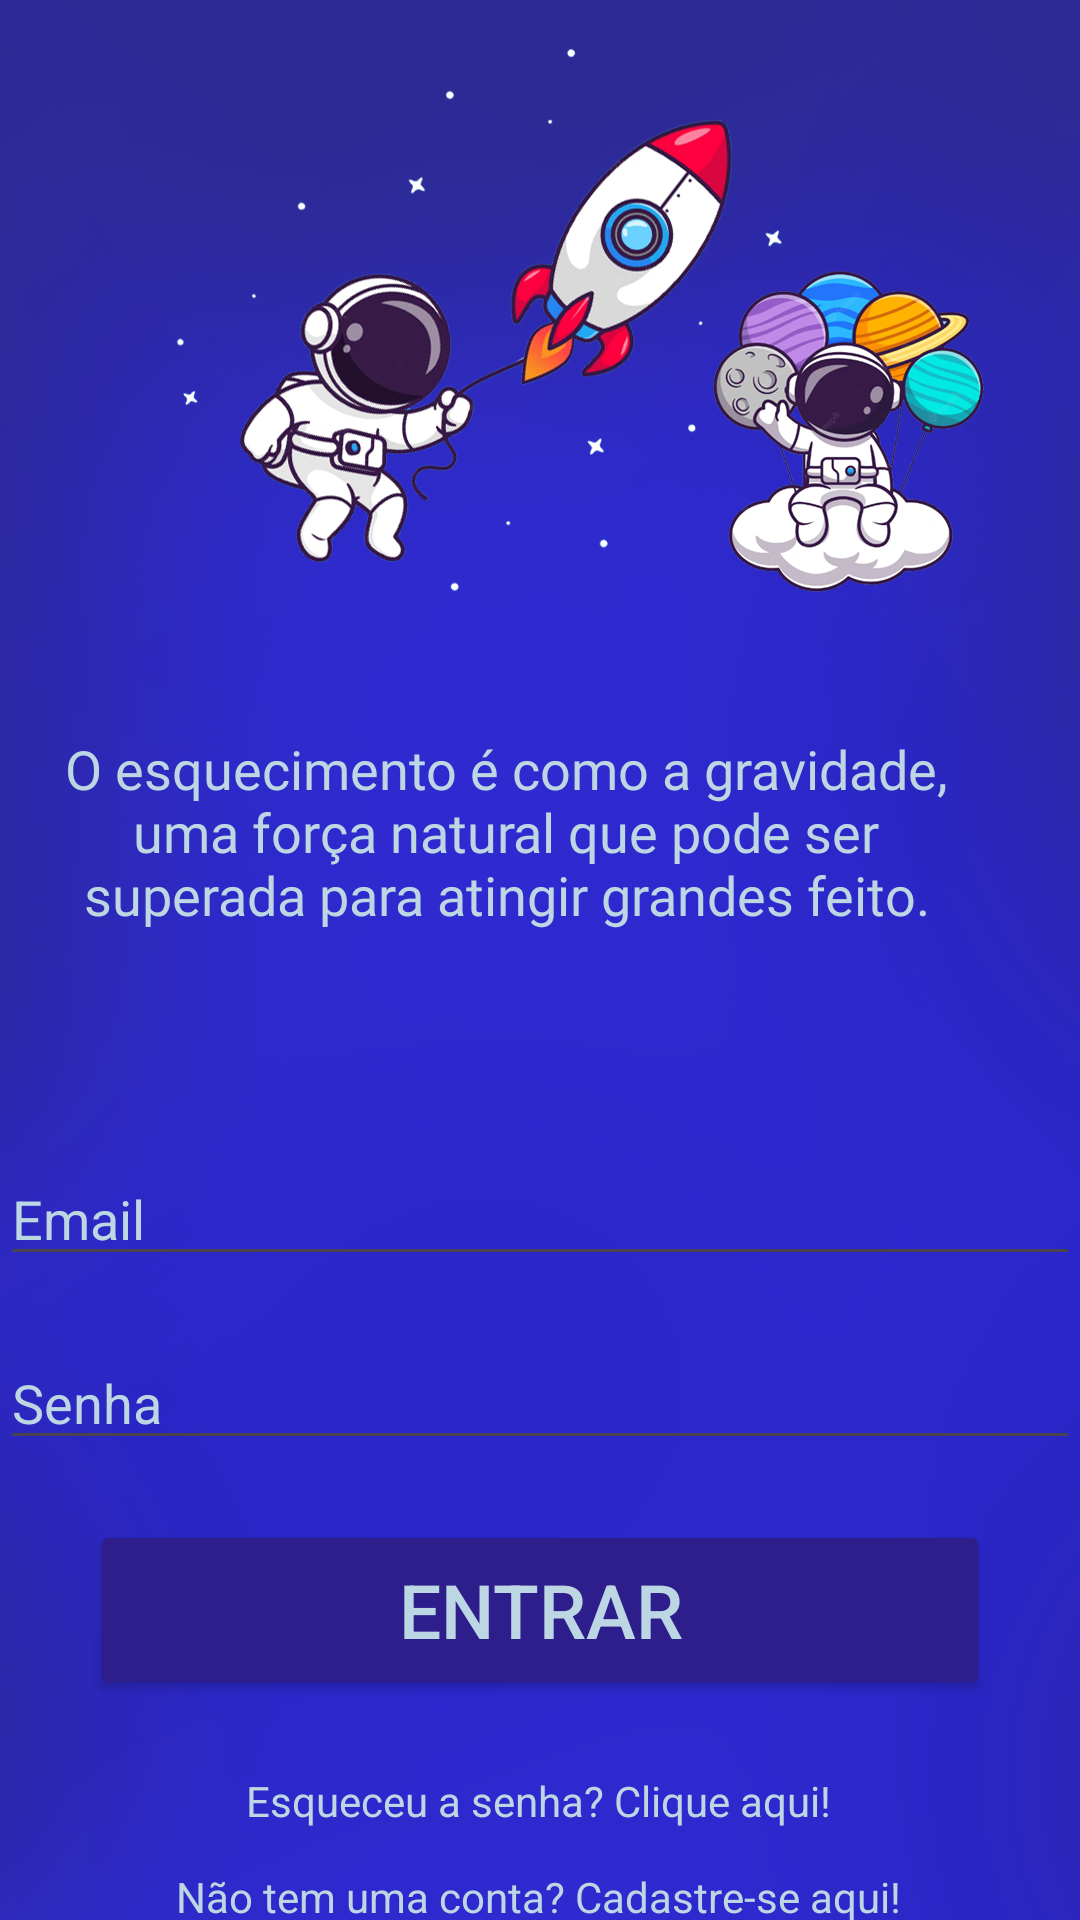

Write the Android layout XML for this screen, with the resource values it uses.
<!-- AndroidManifest.xml: application theme Theme.Memorize -->
<!-- res/layout/activity_login.xml -->
<?xml version="1.0" encoding="utf-8"?>
<androidx.constraintlayout.widget.ConstraintLayout xmlns:android="http://schemas.android.com/apk/res/android"
    xmlns:tools="http://schemas.android.com/tools"
    android:layout_width="match_parent"
    android:layout_height="match_parent"
    xmlns:app="http://schemas.android.com/apk/res-auto"
    tools:context=".Login">


    <ImageView
        android:id="@+id/imageViewBackground"
        android:layout_width="0dp"
        android:layout_height="0dp"
        android:scaleType="centerCrop"
        android:src="@drawable/login2"
        app:layout_constraintBottom_toBottomOf="parent"
        app:layout_constraintEnd_toEndOf="parent"
        app:layout_constraintHorizontal_bias="0.0"
        app:layout_constraintStart_toStartOf="parent"
        app:layout_constraintTop_toTopOf="parent"
        app:layout_constraintVertical_bias="1.0" />

    <TextView
        android:layout_width="wrap_content"
        android:layout_height="wrap_content"
        android:layout_marginTop="244dp"
        android:fontFamily="@font/font_family"
        android:gravity="center_horizontal"
        android:text="@string/loginfrase"
        android:textColor="#bdd6e4"
        android:textSize="18sp"

        app:layout_constraintEnd_toEndOf="parent"
        app:layout_constraintHorizontal_bias="0.326"
        app:layout_constraintStart_toStartOf="parent"
        app:layout_constraintTop_toTopOf="parent" />

    <EditText
        android:id="@+id/editTextEmail"
        android:layout_width="0dp"
        android:layout_height="wrap_content"
        android:layout_marginTop="384dp"
        android:hint="@string/email"
        android:textColorHint="#bdd6e4"
        android:textColor="#ffffff"
        android:inputType="textEmailAddress"
        app:layout_constraintEnd_toEndOf="parent"
        app:layout_constraintHorizontal_bias="0.0"
        app:layout_constraintStart_toStartOf="parent"
        app:layout_constraintTop_toTopOf="parent" />

    <EditText
        android:id="@+id/editTextPassword"
        android:layout_width="0dp"
        android:layout_height="wrap_content"
        android:hint="@string/senha"
        android:textColorHint="#bdd6e4"
        android:textColor="#ffffff"
        android:inputType="textPassword"
        android:layout_marginTop="20dp"
        app:layout_constraintTop_toBottomOf="@+id/editTextEmail"
        app:layout_constraintStart_toStartOf="parent"
        app:layout_constraintEnd_toEndOf="parent" />

    <Button
        android:id="@+id/buttonLogin"
        android:layout_width="300dp"
        android:layout_height="60dp"
        android:text="@string/entrar"
        android:layout_marginTop="20dp"
        android:textColor="#bdd6e4"
        android:textSize="25sp"
        android:backgroundTint="#2e1e8c"
        app:layout_constraintTop_toBottomOf="@+id/editTextPassword"
        app:layout_constraintStart_toStartOf="parent"
        app:layout_constraintEnd_toEndOf="parent" />

    <TextView
        android:id="@+id/forget"
        android:layout_width="wrap_content"
        android:layout_height="wrap_content"
        android:layout_marginTop="24dp"
        android:onClick="goToRegister"
        android:text="@string/esqueceu_a_senha_clique_aqui"
        android:textColor="#bdd6e4"
        app:layout_constraintEnd_toEndOf="parent"
        app:layout_constraintHorizontal_bias="0.497"
        app:layout_constraintStart_toStartOf="parent"
        app:layout_constraintTop_toBottomOf="@+id/buttonLogin" />

    <TextView
        android:id="@+id/textViewRegister"
        android:layout_width="wrap_content"
        android:layout_height="wrap_content"
        android:layout_marginTop="56dp"

        android:text="@string/n_o_tem_uma_conta_cadastre_se_aqui"
        android:textColor="#bdd6e4"
        app:layout_constraintEnd_toEndOf="parent"
        app:layout_constraintHorizontal_bias="0.497"
        app:layout_constraintStart_toStartOf="parent"
        app:layout_constraintTop_toBottomOf="@+id/buttonLogin" />


    

</androidx.constraintlayout.widget.ConstraintLayout>
<!-- resources referenced by this layout -->
<resources>
  <!-- drawable login2: png bitmap (drawable, 449510 bytes) -->
  <string name="email">Email</string>
  <string name="entrar">Entrar</string>
  <string name="esqueceu_a_senha_clique_aqui">Esqueceu a senha? Clique aqui!</string>
  <string name="loginfrase">O esquecimento é como a gravidade,\numa força natural que pode ser\nsuperada para atingir grandes feito.</string>
  <string name="n_o_tem_uma_conta_cadastre_se_aqui">Não tem uma conta? Cadastre-se aqui!</string>
  <string name="senha">Senha</string>
  <style name="Theme.Memorize" parent="Base.Theme.Memorize" />
  <style name="Base.Theme.Memorize" parent="Theme.Material3.DayNight.NoActionBar">
          <item name="colorPrimaryDark">@color/colorStatusBar</item>
          
          
      </style>
  <color name="colorStatusBar">#4b5dc2</color>
</resources>
